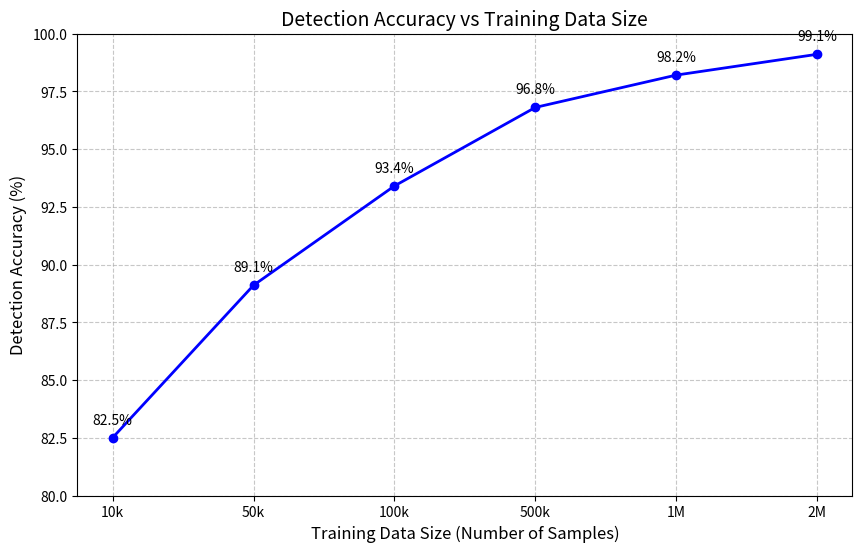

Python code for this plot: (Note: this script raises an exception after producing the figure.)
import matplotlib.pyplot as plt
import numpy as np
import os

artifact_dir = r"C:\Users\nandh\.gemini\antigravity\brain\d14fcff5-570f-4a42-b297-0d185702e50b"

# 1. Detection Accuracy vs Training Data Size
data_sizes = ['10k', '50k', '100k', '500k', '1M', '2M']
accuracies = [82.5, 89.1, 93.4, 96.8, 98.2, 99.1]

plt.figure(figsize=(10, 6))
plt.plot(data_sizes, accuracies, marker='o', linestyle='-', color='b', linewidth=2)
plt.title('Detection Accuracy vs Training Data Size', fontsize=14)
plt.xlabel('Training Data Size (Number of Samples)', fontsize=12)
plt.ylabel('Detection Accuracy (%)', fontsize=12)
plt.grid(True, linestyle='--', alpha=0.7)
plt.ylim(80, 100)
for i, acc in enumerate(accuracies):
    plt.annotate(f'{acc}%', (data_sizes[i], accuracies[i]), textcoords="offset points", xytext=(0,10), ha='center')
plt.savefig(os.path.join(artifact_dir, 'accuracy_vs_data.png'))
plt.close()

# 2. CPU Usage During Scanning
time_seconds = np.arange(0, 60, 5)
# Simulating CPU throttling where it stays below 30%
cpu_usage = [5, 25, 28, 22, 29, 27, 24, 26, 28, 25, 22, 5]

plt.figure(figsize=(10, 6))
plt.plot(time_seconds, cpu_usage, marker='s', color='r', linestyle='-', linewidth=2)
plt.title('CPU Usage During System Scan', fontsize=14)
plt.xlabel('Time (seconds)', fontsize=12)
plt.ylabel('CPU Usage (%)', fontsize=12)
plt.axhline(y=30, color='red', linestyle='--', label='Throttling Limit')
plt.fill_between(time_seconds, cpu_usage, alpha=0.2, color='red')
plt.legend()
plt.grid(True, linestyle='--', alpha=0.7)
plt.ylim(0, 100)
plt.savefig(os.path.join(artifact_dir, 'cpu_usage_scan.png'))
plt.close()

# 3. Memory Consumption of LightAV
time_hours = np.arange(0, 25, 2)
# Simulating stable memory consumption around 40-50MB
memory_mb = [42, 45, 43, 44, 48, 46, 45, 47, 44, 45, 43, 46, 44]

plt.figure(figsize=(10, 6))
plt.plot(time_hours, memory_mb, marker='^', color='g', linestyle='-', linewidth=2)
plt.title('Memory Consumption of LightAV over 24 Hours', fontsize=14)
plt.xlabel('Time (hours)', fontsize=12)
plt.ylabel('Memory Usage (MB)', fontsize=12)
plt.grid(True, linestyle='--', alpha=0.7)
plt.ylim(0, 100)
plt.fill_between(time_hours, memory_mb, alpha=0.2, color='green')
plt.savefig(os.path.join(artifact_dir, 'memory_consumption.png'))
plt.close()

print("Graphs generated successfully.")
